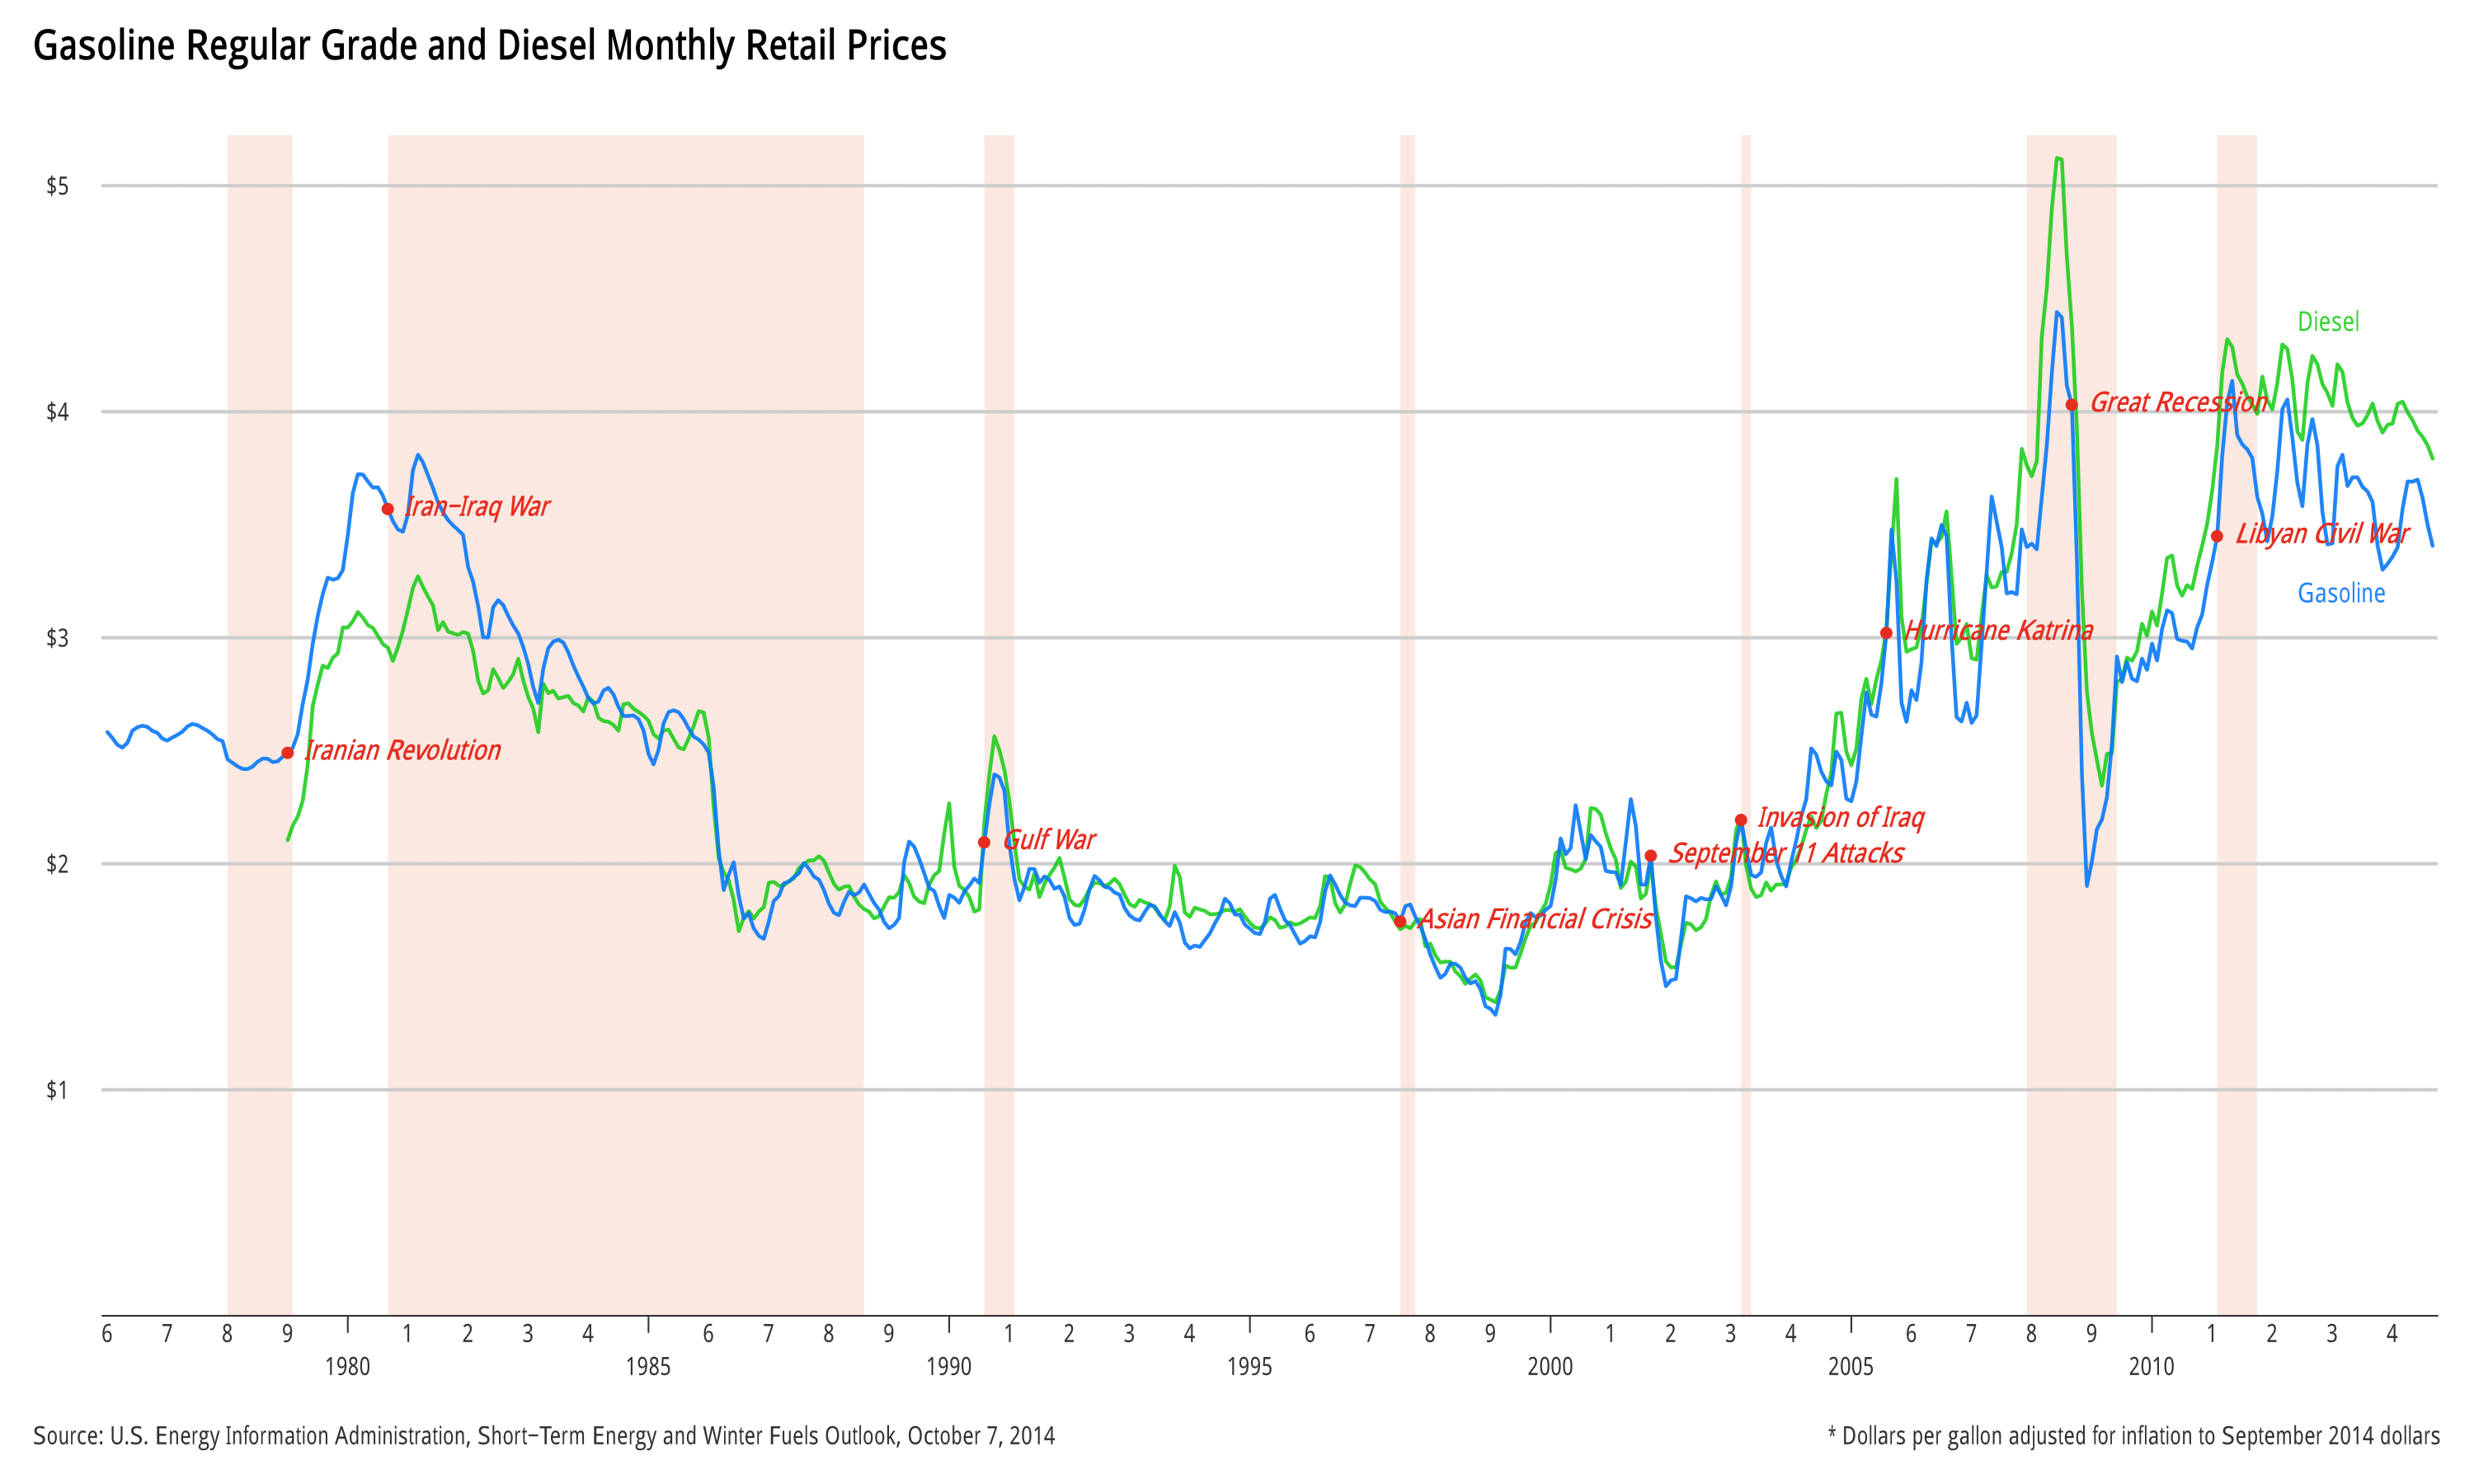

Values plotted in this chart, from the file beside it:
month, cpi, oil_nominal, gas_nominal, diesel_nominal
January 1974, 0.468, 9.59, , 
February 1974, 0.473, 12.45, , 
March 1974, 0.478, 12.73, , 
April 1974, 0.481, 12.72, , 
May 1974, 0.486, 13.02, , 
June 1974, 0.49, 13.06, , 
July 1974, 0.493, 12.75, , 
August 1974, 0.499, 12.68, , 
September 1974, 0.506, 12.53, , 
October 1974, 0.51, 12.44, , 
November 1974, 0.515, 12.53, , 
December 1974, 0.519, 12.82, , 
January 1975, 0.523, 12.77, , 
February 1975, 0.526, 13.05, , 
March 1975, 0.528, 13.28, , 
April 1975, 0.53, 13.26, , 
May 1975, 0.531, 13.27, , 
June 1975, 0.535, 14.15, , 
July 1975, 0.54, 14.03, , 
August 1975, 0.542, 14.25, , 
September 1975, 0.546, 14.04, , 
October 1975, 0.549, 14.66, , 
November 1975, 0.553, 15.04, , 
December 1975, 0.556, 14.81, , 
January 1976, 0.558, 13.27, 0.605, 
February 1976, 0.559, 13.26, 0.6, 
March 1976, 0.56, 13.51, 0.594, 
April 1976, 0.561, 13.39, 0.592, 
May 1976, 0.564, 13.41, 0.6, 
June 1976, 0.567, 13.48, 0.616, 
July 1976, 0.57, 13.51, 0.623, 
August 1976, 0.573, 13.58, 0.628, 
September 1976, 0.576, 13.47, 0.63, 
October 1976, 0.579, 13.49, 0.629, 
November 1976, 0.581, 13.58, 0.629, 
December 1976, 0.584, 13.71, 0.626, 
January 1977, 0.587, 14.11, 0.627, 
February 1977, 0.593, 14.5, 0.637, 
March 1977, 0.596, 14.54, 0.643, 
April 1977, 0.6, 14.36, 0.651, 
May 1977, 0.602, 14.62, 0.659, 
June 1977, 0.605, 14.63, 0.665, 
July 1977, 0.608, 14.44, 0.667, 
August 1977, 0.611, 14.68, 0.667, 
September 1977, 0.613, 14.5, 0.666, 
October 1977, 0.616, 14.56, 0.665, 
November 1977, 0.62, 14.61, 0.664, 
December 1977, 0.623, 14.76, 0.665, 
January 1978, 0.627, 14.52, 0.648, 
February 1978, 0.63, 14.41, 0.647, 
March 1978, 0.634, 14.57, 0.647, 
April 1978, 0.639, 14.4, 0.649, 
May 1978, 0.645, 14.51, 0.655, 
June 1978, 0.65, 14.54, 0.663, 
July 1978, 0.655, 14.49, 0.674, 
August 1978, 0.659, 14.46, 0.682, 
September 1978, 0.665, 14.53, 0.688, 
October 1978, 0.671, 14.63, 0.69, 
November 1978, 0.675, 14.74, 0.695, 
December 1978, 0.679, 14.94, 0.705, 
... 444 more rows
